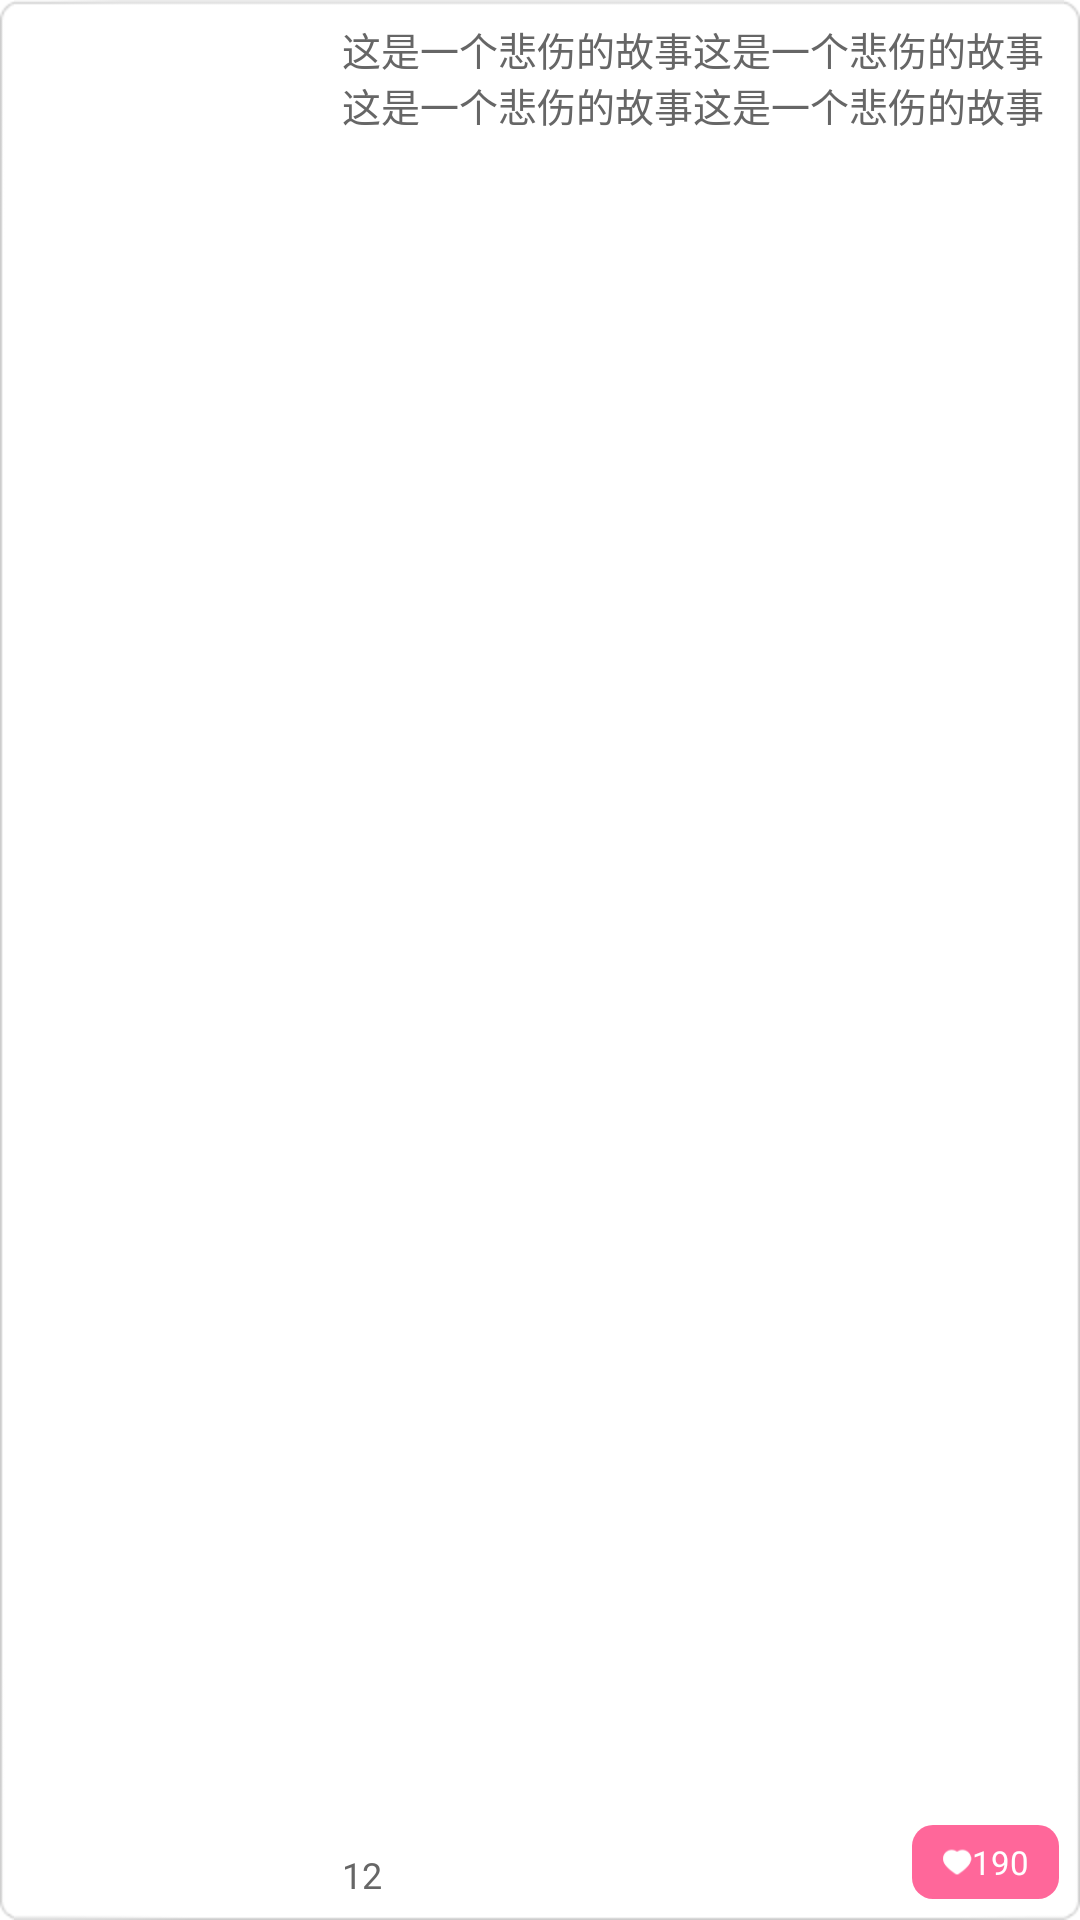

Write the Android layout XML for this screen, with the resource values it uses.
<!-- AndroidManifest.xml: fallback theme Theme.MaterialComponents.DayNight.NoActionBar -->
<!-- res/layout/video_list_item.xml -->
<?xml version="1.0" encoding="utf-8"?>
<RelativeLayout xmlns:android="http://schemas.android.com/apk/res/android"
    android:layout_width="match_parent"
    android:layout_height="wrap_content"
    android:background="@drawable/video_list_item_bg"
    android:padding="7dp" >

    <ImageView
        android:id="@+id/video_cover"
        android:layout_width="100dp"
        android:layout_height="55dp"
        android:layout_marginRight="7dp"
        android:scaleType="centerCrop"
        />

    <TextView
        android:id="@+id/video_description"
        android:layout_width="wrap_content"
        android:layout_height="wrap_content"
        android:layout_toRightOf="@id/video_cover"
        android:maxLines="2"
        android:text="这是一个悲伤的故事这是一个悲伤的故事这是一个悲伤的故事这是一个悲伤的故事"
        android:textColor="@color/qc_room_black_font"
        android:textSize="13sp" />

    <RelativeLayout
        android:layout_width="match_parent"
        android:layout_height="wrap_content"
        android:layout_alignParentBottom="true"
        android:layout_below="@id/video_description"
        android:layout_toRightOf="@id/video_cover" >

        <TextView
            android:id="@+id/video_length_text"
            android:layout_width="wrap_content"
            android:layout_height="wrap_content"
            android:layout_alignParentBottom="true"
            android:layout_alignParentLeft="true"
            android:text="12"
            android:textColor="@color/qc_room_black_font"
            android:textSize="12sp" />

        <RelativeLayout
            android:id="@+id/like_btn"
            android:layout_width="wrap_content"
            android:layout_height="wrap_content"
            android:layout_alignParentBottom="true"
            android:layout_alignParentRight="true"
            android:background="@drawable/pink_btn_bg"
            android:clickable="true"
            android:focusable="true"
            android:paddingBottom="5dp"
            android:paddingLeft="10dp"
            android:paddingRight="10dp"
            android:paddingTop="5dp" >

            <LinearLayout
                android:layout_width="wrap_content"
                android:layout_height="wrap_content"
                android:layout_centerVertical="true"
                android:orientation="horizontal" >

                <ImageView
                    android:id="@+id/like_heart_img"
                    android:layout_width="10dp"
                    android:layout_height="10dp"
                    android:layout_gravity="center_vertical"
                    android:src="@drawable/video_like_btn_heart" />

                <TextView
                    android:id="@+id/like_num"
                    android:layout_width="wrap_content"
                    android:layout_height="wrap_content"
                    android:layout_gravity="center_vertical"
                    android:text="190"
                    android:textColor="@color/qc_room_white"
                    android:textSize="11sp" />
            </LinearLayout>
        </RelativeLayout>

        <RelativeLayout
            android:id="@+id/del_btn"
            android:layout_width="wrap_content"
            android:layout_height="wrap_content"
            android:layout_alignParentBottom="true"
            android:layout_marginRight="5dp"
            android:layout_toLeftOf="@id/like_btn"
            android:background="@drawable/pink_btn_bg"
            android:clickable="true"
            android:focusable="true"
            android:paddingBottom="5dp"
            android:paddingLeft="10dp"
            android:paddingRight="10dp"
            android:paddingTop="5dp"
            android:visibility="gone" >

            <TextView
                android:layout_width="wrap_content"
                android:layout_height="wrap_content"
                android:layout_gravity="center_vertical"
                android:text="删除"
                android:textColor="@color/qc_room_white"
                android:textSize="11sp" />
        </RelativeLayout>
    </RelativeLayout>

</RelativeLayout>
<!-- resources referenced by this layout -->
<resources>
  <color name="qc_room_black_font">#ff666666</color>
  <color name="qc_room_white">#ffffffff</color>
  <!-- drawable pink_btn_bg (drawable) -->
  <?xml version="1.0" encoding="utf-8"?>
  <selector xmlns:android="http://schemas.android.com/apk/res/android">
  
      <item android:drawable="@drawable/pink_btn_shap_normal" android:state_pressed="false"></item>
      <item android:drawable="@drawable/pink_btn_shap_pressed" android:state_pressed="true"></item>
  
  </selector>
  <!-- drawable video_like_btn_heart (drawable) -->
  <?xml version="1.0" encoding="utf-8"?>
  <selector xmlns:android="http://schemas.android.com/apk/res/android">
  
      <item android:drawable="@drawable/videolist_liked" android:state_selected="true"></item>
      <item android:drawable="@drawable/videolist_no_like" android:state_selected="false"></item>
  
  </selector>
  <!-- drawable video_list_item_bg (drawable) -->
  <?xml version="1.0" encoding="utf-8"?>
  <selector xmlns:android="http://schemas.android.com/apk/res/android">
  
      <item android:drawable="@drawable/qc_video_list_item_bg_pressed" android:state_pressed="true"></item>
      <item android:drawable="@drawable/qc_video_list_item_bg_normal" android:state_pressed="false"></item>
  
  </selector>
  <!-- drawable pink_btn_shap_normal (drawable) -->
  <?xml version="1.0" encoding="utf-8"?>
  <shape xmlns:android="http://schemas.android.com/apk/res/android"
      android:shape="rectangle" >
  
      <corners android:radius="7dp" />
  
      <solid android:color="@color/qc_room_btn_pink" />
  
  </shape>
  <!-- drawable pink_btn_shap_pressed (drawable) -->
  <?xml version="1.0" encoding="utf-8"?>
  <shape xmlns:android="http://schemas.android.com/apk/res/android"
      android:shape="rectangle" >
  
      <corners android:radius="7dp" />
  
      <solid android:color="@color/qc_room_btn_pink_pressed" />
  
  </shape>
  <!-- drawable videolist_liked: png bitmap (drawable-hdpi, 1360 bytes) -->
  <!-- drawable videolist_no_like: png bitmap (drawable-hdpi, 1324 bytes) -->
  <color name="qc_room_btn_pink">#ffff679a</color>
  <color name="qc_room_btn_pink_pressed">#ff80344d</color>
</resources>
